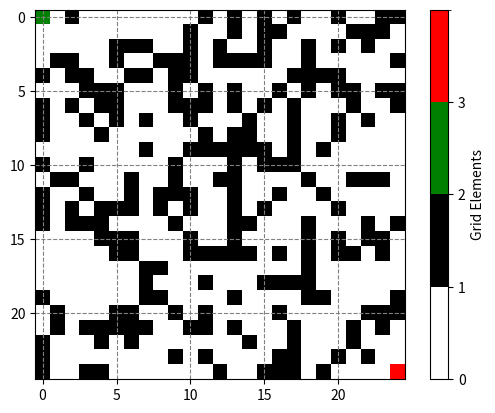

This figure's Python source:
import numpy as np
import matplotlib.pyplot as plt
import matplotlib.colors as mcolors
import random

# Generate environment function
def generate_env(size):
    """Generate an environment with random obstacles"""
    obstacle_prob = random.uniform(0.1, 0.4)
    env = np.zeros((size, size))

    for i in range(size):
        for j in range(size):
            if np.random.rand() < obstacle_prob:
                env[i, j] = 1

    # Start and end points
    env[0, 0] = 2  # Start
    env[size-1, size-1] = 3  # End

    return env

# Visualize environment and save as env.png
def visualize_env(env, filename="env.png"):
    """Visualize the environment with obstacles, start, and end points"""
    cmap = mcolors.ListedColormap(['white', 'black', 'green', 'red'])
    bounds = [0, 1, 2, 3, 4]
    norm = mcolors.BoundaryNorm(bounds, cmap.N)
    plt.imshow(env, cmap=cmap, norm=norm)
    plt.colorbar(ticks=[0, 1, 2, 3], label='Grid Elements')
    plt.grid(True, which='both', color='gray', linestyle='--')
    plt.savefig(filename)
    plt.close()

# Generate and visualize the environment
size = random.choice([10, 15, 20, 25, 30])
env = generate_env(size)
visualize_env(env, "env.png")
